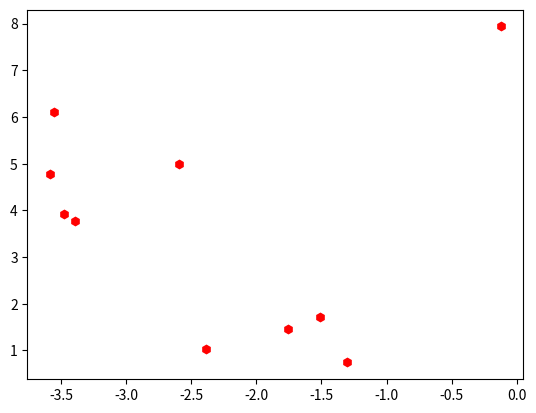

Reproduce this figure in Python.
# -*- coding: utf-8 -*-
"""
Created on Mon Mar  5 12:35:10 2018

@author: jakub.kucharz
"""
import matplotlib.pyplot as plt
import numpy as np
N = 10
#próba losowa z rozkładu jednostajnego na przedziale [0,10]
ty=9*np.random.rand(N)+0
#próba losowa z rozkładu N(-2,1)
tx=1*np.random.randn(N)-2

plt.plot(tx, ty, 'rh')
plt.show()
#